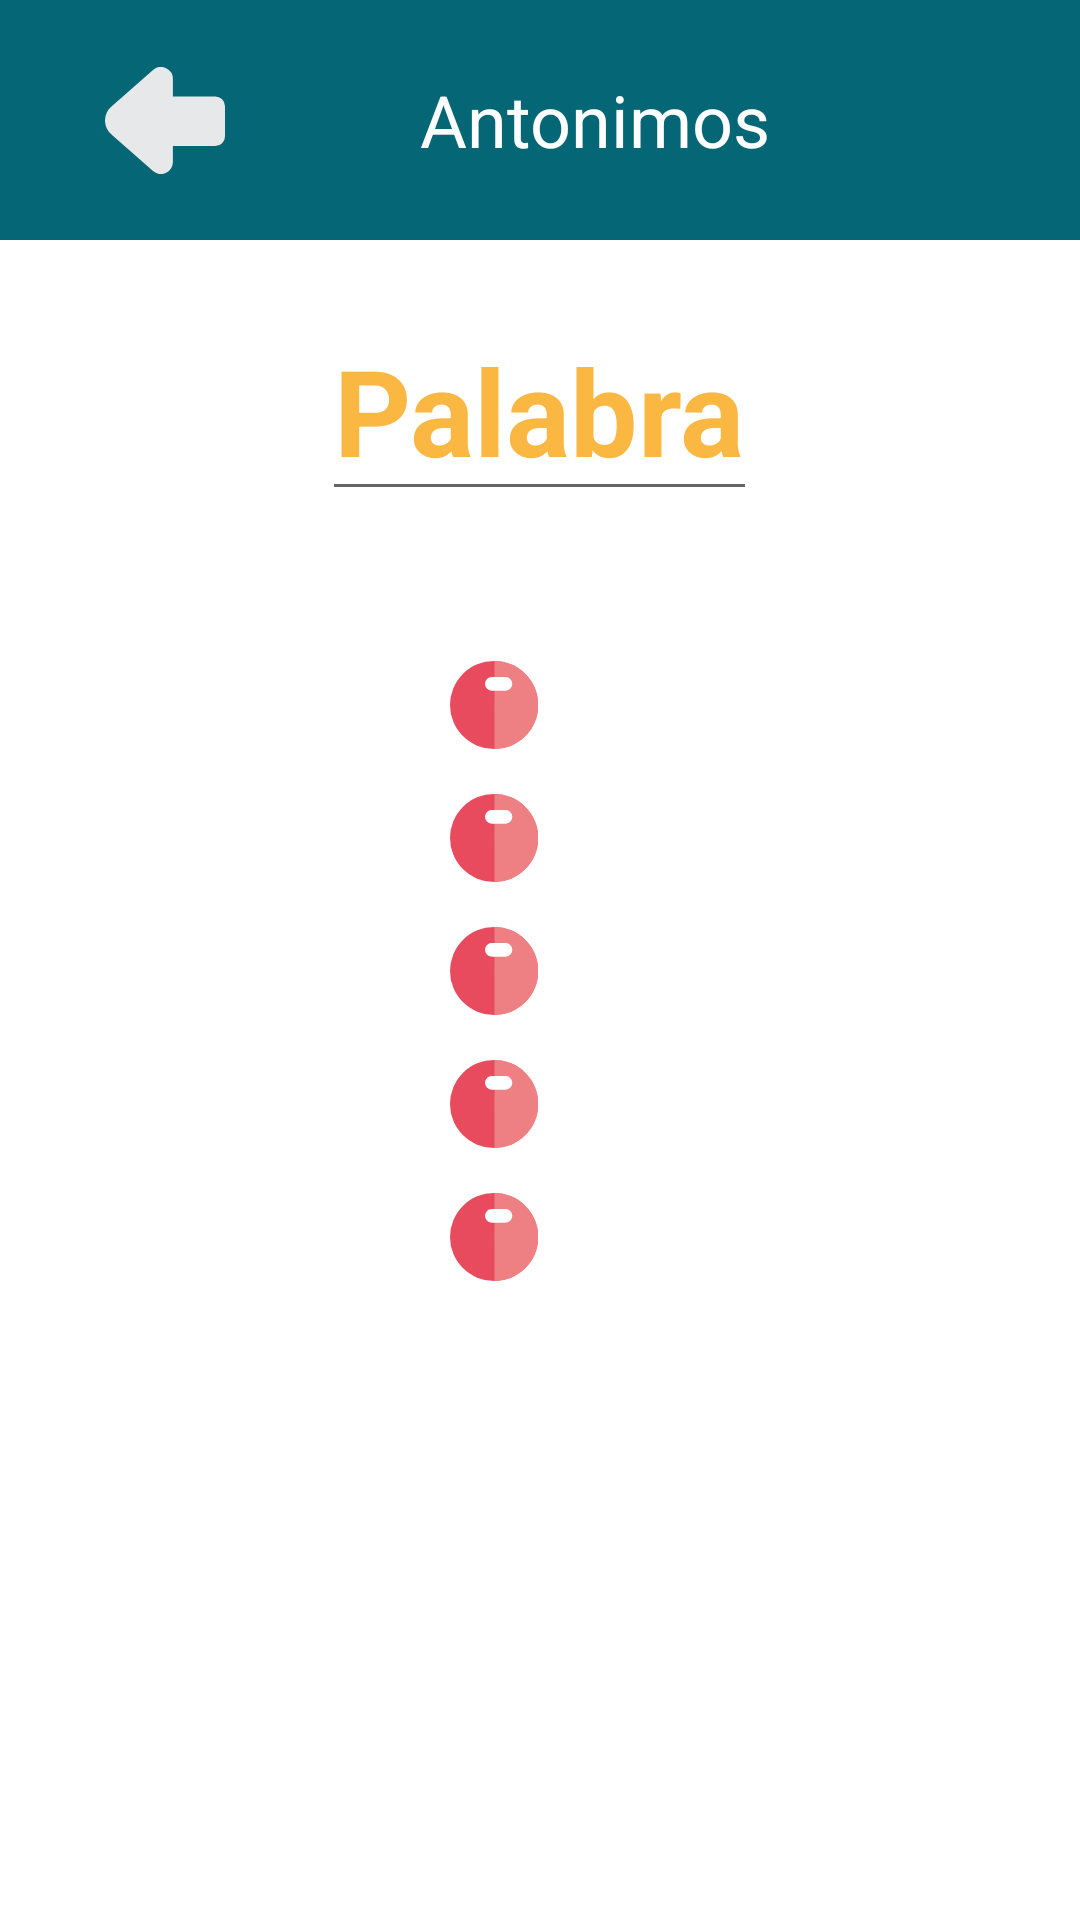

The Android layout XML behind this screen, and the referenced resources:
<!-- AndroidManifest.xml: application theme Theme.ProyectoFinal -->
<!-- res/layout/activity_antonimos.xml -->
<?xml version="1.0" encoding="utf-8"?>
<LinearLayout xmlns:android="http://schemas.android.com/apk/res/android"
    xmlns:app="http://schemas.android.com/apk/res-auto"
    xmlns:tools="http://schemas.android.com/tools"
    android:layout_width="match_parent"
    android:layout_height="match_parent"
    android:orientation="vertical"
    tools:context=".antonimos">

    <LinearLayout
        android:layout_width="match_parent"
        android:layout_height="80dp"
        android:background="@color/verde_azulado"
        android:paddingHorizontal="20dp">

        <ImageButton
            android:id="@+id/botonAtras"
            android:layout_width="70dp"
            android:layout_height="80dp"
            android:src="@drawable/ic_flechaatras"
            android:backgroundTint="@color/verde_azulado" />

        <TextView
            android:layout_width="wrap_content"
            android:layout_height="match_parent"
            android:layout_marginLeft="50dp"
            android:background="@color/verde_azulado"
            android:gravity="center"
            android:text="@string/antonimos"
            android:textColor="@color/white"
            android:textSize="24sp" />

    </LinearLayout>

    <EditText
        android:id="@+id/textoPalabraAntonimo"
        android:layout_width="wrap_content"
        android:layout_height="wrap_content"
        android:hint="@string/palabra"
        android:layout_gravity="center"
        android:textSize="40dp"
        android:inputType="text"
        android:textColor="@color/naranja"
        android:layout_marginTop="20dp"
        android:textStyle="bold"
        android:layout_marginBottom="50dp"
        />

    <LinearLayout
        android:layout_width="match_parent"
        android:layout_height="wrap_content"
        android:orientation="horizontal"
        android:paddingHorizontal="150dp"
        android:layout_marginBottom="15dp"
        >
        <ImageView
            android:layout_width="wrap_content"
            android:layout_height="wrap_content"
            android:background="@drawable/ic_icono_circulo_rojo"
            android:layout_marginRight="5dp"
            />

        <TextView
            android:id="@+id/textoAntonimo1"
            android:layout_width="wrap_content"
            android:layout_height="wrap_content"
            android:layout_gravity="center"
            android:maxLines="1"
            android:text=""
            android:textColor="@color/verde_azulado"
            android:textSize="22dp"
            android:textStyle="bold"

            />

    </LinearLayout>

    <LinearLayout
        android:layout_width="match_parent"
        android:layout_height="wrap_content"
        android:orientation="horizontal"
        android:paddingHorizontal="150dp"
        android:layout_marginBottom="15dp"
        >
        <ImageView
            android:layout_width="wrap_content"
            android:layout_height="wrap_content"
            android:background="@drawable/ic_icono_circulo_rojo"
            android:layout_marginRight="5dp"
            />

        <TextView
            android:id="@+id/textoAntonimo2"
            android:layout_width="wrap_content"
            android:layout_height="wrap_content"
            android:layout_gravity="center"
            android:maxLines="1"
            android:text=""
            android:textColor="@color/verde_azulado"
            android:textSize="22dp"
            android:textStyle="bold"

            />

    </LinearLayout>

    <LinearLayout
        android:layout_width="match_parent"
        android:layout_height="wrap_content"
        android:orientation="horizontal"
        android:paddingHorizontal="150dp"
        android:layout_marginBottom="15dp"
        >
        <ImageView
            android:layout_width="wrap_content"
            android:layout_height="wrap_content"
            android:background="@drawable/ic_icono_circulo_rojo"
            android:layout_marginRight="5dp"
            />

        <TextView
            android:id="@+id/textoAntonimo3"
            android:layout_width="wrap_content"
            android:layout_height="wrap_content"
            android:layout_gravity="center"
            android:maxLines="1"
            android:text=""
            android:textColor="@color/verde_azulado"
            android:textSize="22dp"
            android:textStyle="bold"

            />

    </LinearLayout>

    <LinearLayout
        android:layout_width="match_parent"
        android:layout_height="wrap_content"
        android:orientation="horizontal"
        android:paddingHorizontal="150dp"
        android:layout_marginBottom="15dp"
        >
        <ImageView
            android:layout_width="wrap_content"
            android:layout_height="wrap_content"
            android:background="@drawable/ic_icono_circulo_rojo"
            android:layout_marginRight="5dp"
            />

        <TextView
            android:id="@+id/textoAntonimo4"
            android:layout_width="wrap_content"
            android:layout_height="wrap_content"
            android:layout_gravity="center"
            android:maxLines="1"
            android:text=""
            android:textColor="@color/verde_azulado"
            android:textSize="22dp"
            android:textStyle="bold"

            />

    </LinearLayout>

    <LinearLayout
        android:layout_width="match_parent"
        android:layout_height="wrap_content"
        android:orientation="horizontal"
        android:paddingHorizontal="150dp"
        android:layout_marginBottom="15dp"
        >
        <ImageView
            android:layout_width="wrap_content"
            android:layout_height="wrap_content"
            android:background="@drawable/ic_icono_circulo_rojo"
            android:layout_marginRight="5dp"
            />

        <TextView
            android:id="@+id/textoAntonimo5"
            android:layout_width="wrap_content"
            android:layout_height="wrap_content"
            android:layout_gravity="center"
            android:maxLines="1"
            android:text=""
            android:textColor="@color/verde_azulado"
            android:textSize="22dp"
            android:textStyle="bold" />

    </LinearLayout>

</LinearLayout>
<!-- resources referenced by this layout -->
<resources>
  <color name="naranja">#fab742</color>
  <color name="verde_azulado">#056776</color>
  <color name="white">#FFFFFFFF</color>
  <!-- drawable ic_flechaatras (drawable) -->
  <vector android:height="35.70143dp" android:viewportHeight="121.01"
      android:viewportWidth="135.58" android:width="40dp" xmlns:android="http://schemas.android.com/apk/res/android">
      <path android:fillColor="#e7e8e9" android:pathData="M76.7,107.47v-18h47.87a11,11 0,0 0,11 -11V44.33a11,11 0,0 0,-11 -11H76.7V13.51A13.53,13.53 0,0 0,54.92 2.81L8.28,43.71a21.15,21.15 0,0 0,0 33.58L54.92,118.2A13.52,13.52 0,0 0,76.7 107.47Z"/>
  </vector>
  <!-- drawable ic_icono_circulo_rojo (drawable-v24) -->
  <vector xmlns:android="http://schemas.android.com/apk/res/android"
      android:width="29.4dp"
      android:height="29.4dp"
      android:viewportWidth="29.4"
      android:viewportHeight="29.4">
    <path
        android:pathData="M29.4,14.7A14.7,14.7 0,1 1,14.7 0,14.7 14.7,0 0,1 29.4,14.7Z"
        android:fillColor="#e84b5e"/>
    <path
        android:pathData="M14.86,0V29.4A14.7,14.7 0,0 0,14.86 0Z"
        android:fillColor="#ee8083"/>
    <path
        android:pathData="M18.5,9.92H14a2.3,2.3 0,1 1,0 -4.6H18.5a2.3,2.3 0,1 1,0 4.6Z"
        android:fillColor="#fff"/>
  </vector>
  <string name="antonimos">Antonimos</string>
  <string name="palabra">Palabra</string>
  <style name="Theme.ProyectoFinal" parent="Theme.MaterialComponents.DayNight.NoActionBar">
          
          <item name="colorPrimary">@color/naranja</item>
          <item name="colorPrimaryVariant">@color/purple_700</item>
          <item name="colorOnPrimary">@color/white</item>
          
          <item name="colorSecondary">@color/teal_200</item>
          <item name="colorSecondaryVariant">@color/teal_700</item>
          <item name="colorOnSecondary">@color/black</item>
          
          <item name="android:statusBarColor" tools:targetApi="l">?attr/colorPrimaryVariant</item>
          
          <item name="android:textColorHint">@color/naranja</item>
  
      </style>
  <color name="purple_700">#FF3700B3</color>
  <color name="teal_200">#FF03DAC5</color>
  <color name="teal_700">#FF018786</color>
  <color name="black">#FF000000</color>
</resources>
